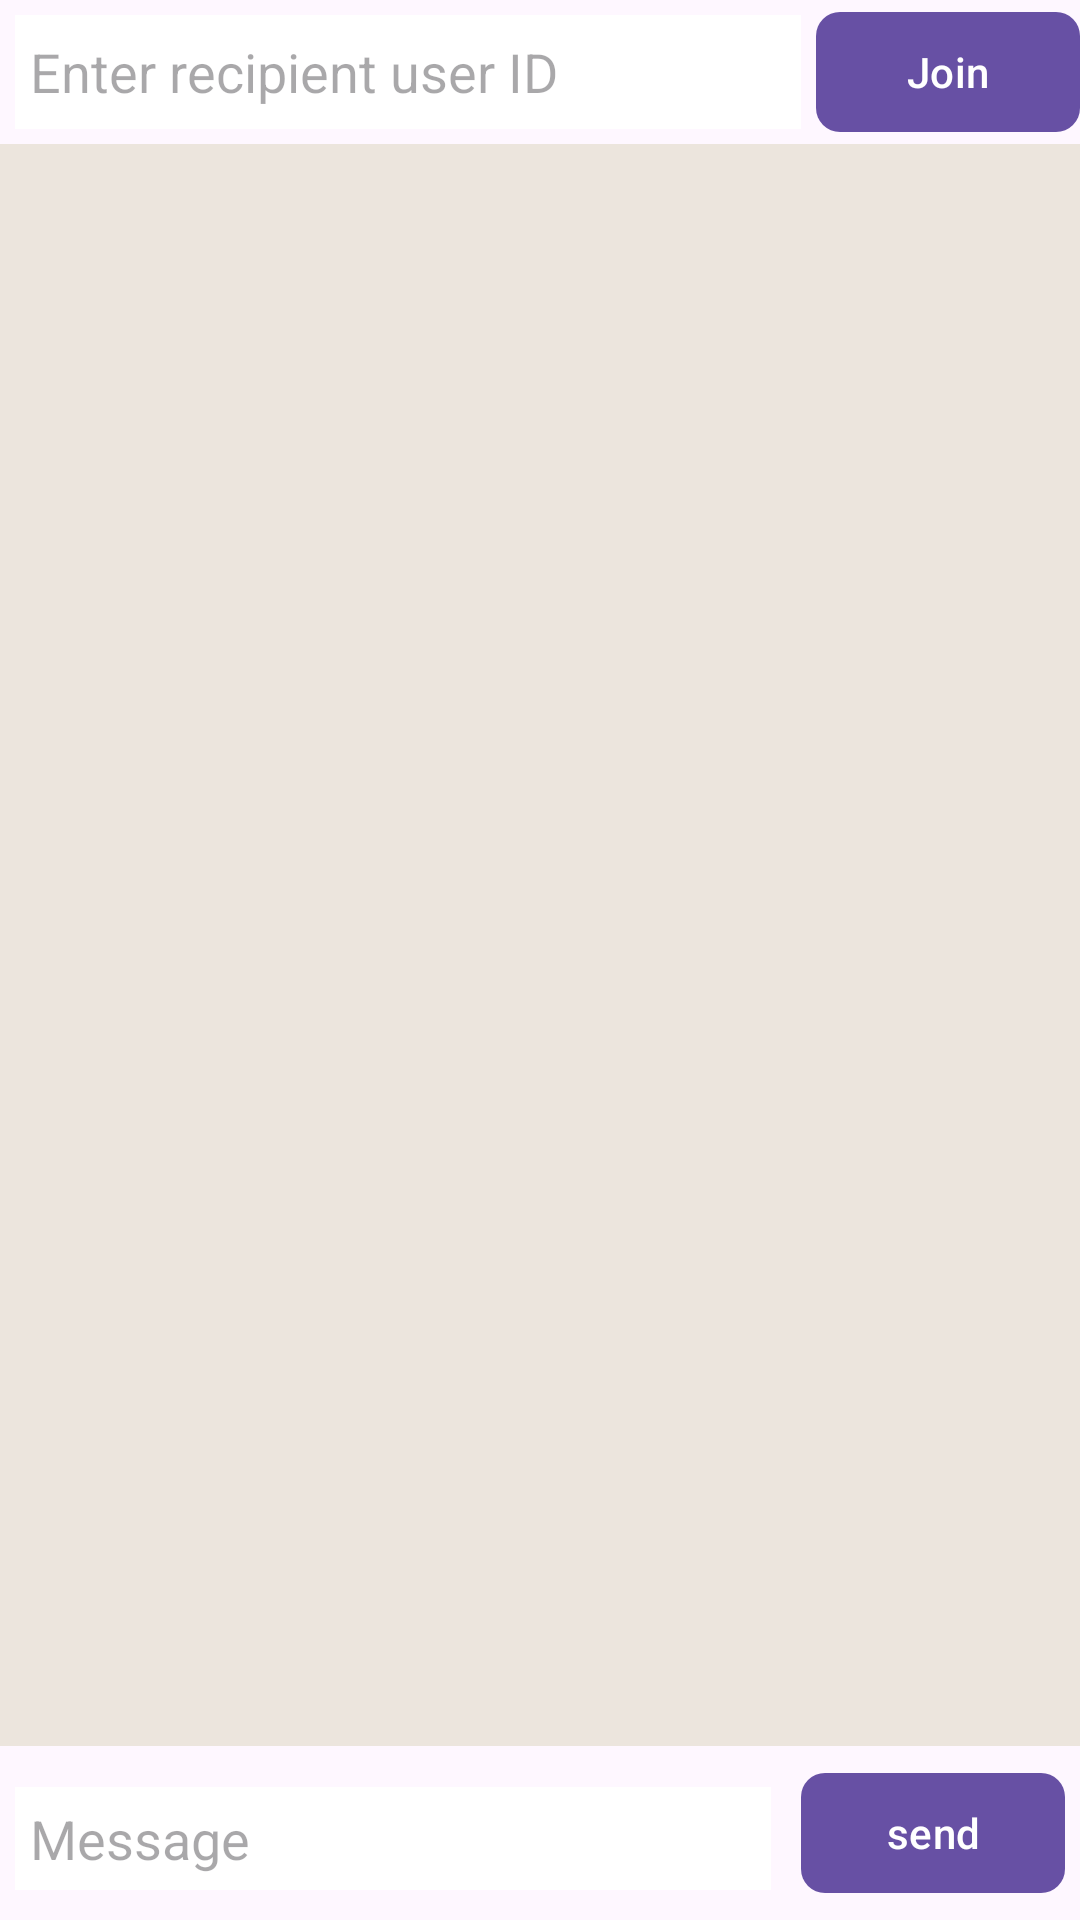

Write the Android layout XML for this screen, with the resource values it uses.
<!-- AndroidManifest.xml: application theme Theme.AgoraChatApp -->
<!-- res/layout/activity_main.xml -->
<?xml version="1.0" encoding="utf-8"?>
<RelativeLayout xmlns:android="http://schemas.android.com/apk/res/android"
    xmlns:app="http://schemas.android.com/apk/res-auto"
    xmlns:tools="http://schemas.android.com/tools"
    android:id="@+id/main"
    android:layout_width="match_parent"
    android:layout_height="match_parent"
    tools:context=".one2onechat.MainActivity">

    <com.google.android.material.button.MaterialButton
        app:cornerRadius="8dp"
        android:id="@+id/btnJoinLeave"
        android:layout_width="wrap_content"
        android:layout_height="wrap_content"
        android:layout_alignParentEnd="true"
        android:layout_alignParentTop="true"
        android:onClick="joinLeave"
        android:text="Join" />

    <EditText
        android:id="@+id/etRecipient"
        android:layout_width="match_parent"
        android:layout_height="wrap_content"
        android:layout_alignBottom="@id/btnJoinLeave"
        android:layout_alignTop="@id/btnJoinLeave"
        android:layout_toStartOf="@id/btnJoinLeave"
        android:layout_margin="5dp"
        android:padding="5dp"
        android:background="#FFFFFF"
        android:hint="Enter recipient user ID" />

    <ScrollView
        android:id="@+id/scrollView"
        android:layout_width="match_parent"
        android:layout_height="match_parent"
        android:layout_above="@id/btnSendMessage"
        android:layout_below="@id/etRecipient"
        android:background="#ECE5DD">

        <LinearLayout
            android:id="@+id/chats"
            android:layout_width="match_parent"
            android:layout_height="wrap_content"
            android:orientation="vertical">
        </LinearLayout>
    </ScrollView>

    <EditText
        android:id="@+id/etMessageText"
        android:layout_width="match_parent"
        android:layout_height="wrap_content"
        android:layout_toStartOf="@id/btnSendMessage"
        android:layout_alignBottom="@id/btnSendMessage"
        android:layout_margin="5dp"
        android:padding="5dp"
        android:background="#FFFFFF"
        android:hint="Message" />

    <com.google.android.material.button.MaterialButton
        app:cornerRadius="8dp"
        android:id="@+id/btnSendMessage"
        android:layout_width="wrap_content"
        android:layout_margin="5dp"
        android:layout_height="wrap_content"
        android:layout_alignParentEnd="true"
        android:layout_alignParentBottom="true"
        android:onClick="sendMessage"
        android:text="send" />
</RelativeLayout>
<!-- resources referenced by this layout -->
<resources>
  <style name="Theme.AgoraChatApp" parent="Base.Theme.AgoraChatApp" />
  <style name="Base.Theme.AgoraChatApp" parent="Theme.Material3.DayNight.NoActionBar">
          
          
      </style>
</resources>
